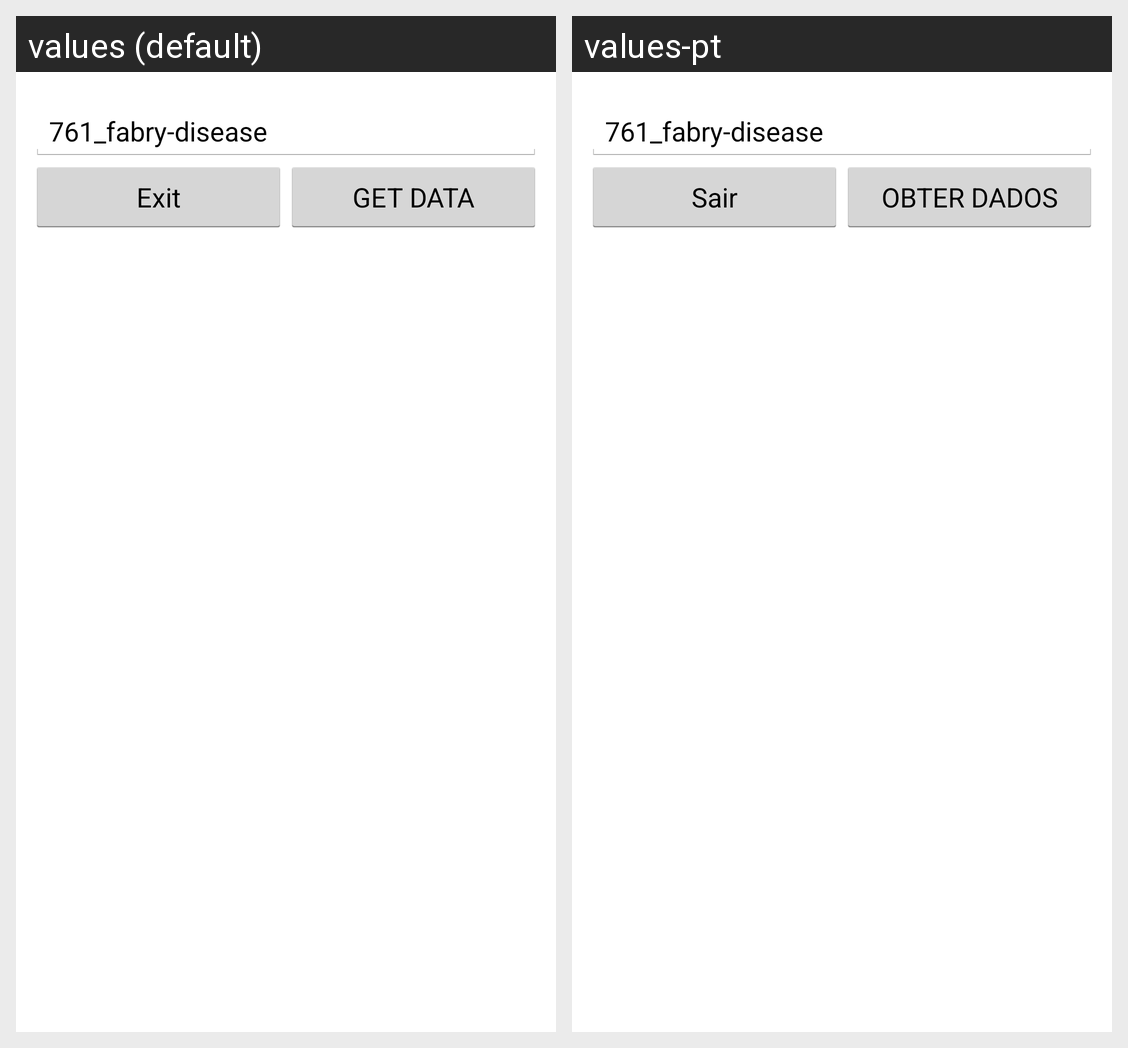

Translations of the strings shown on this Android screen, per locale in the grid:
Android screen res/layout/activity_my.xml rendered under 2 locales, left to right: values (default), values-pt. Device: Nexus 5 (rendered at 1080×1920; each locale shown at half size, 540×960, under a caption strip naming it); theme AppTheme.
Strings drawn on this screen, with the default value and each locale's value (text and hints the layout hard-codes, and strings that could not be matched under every locale, appear in the picture but are not listed):

exit
  values: Exit
  values-pt: Sair

get_data
  values: GET DATA
  values-pt: OBTER DADOS
